Run: headless pygame with SDL's dummy video driver; simulated clock (each Clock.tick advances the game by its frame time, no real sleeping); random seed 0; keys injected as events and as key.get_pressed() state; mouse plan: one left click at the window centre at the start of phase 2, then a move to the lower-right quarter at the start of phase 3.
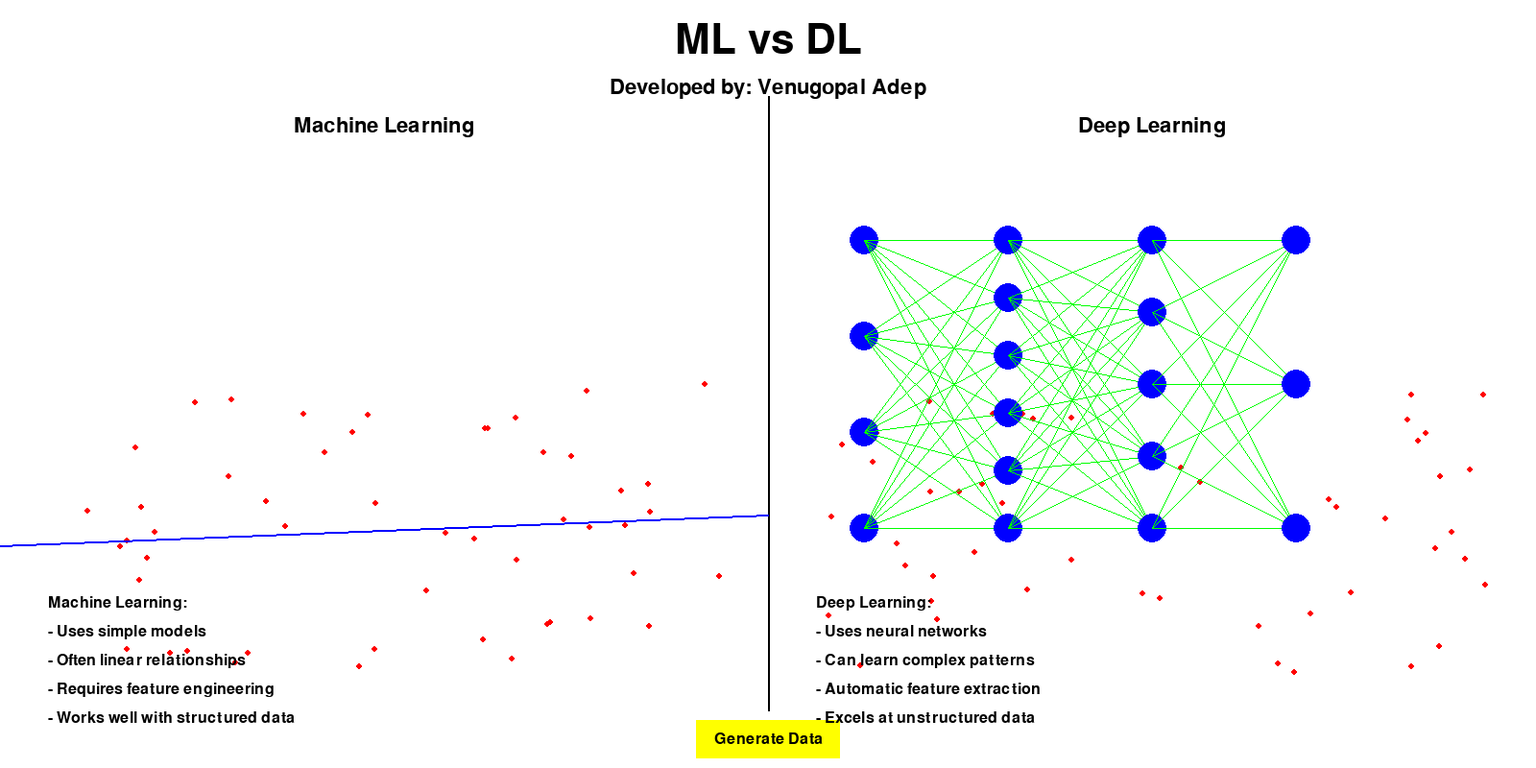
Frame 1 of 4 · flips 1–60 · no input
Frame 2 of 4 · flips 61–180 · clicked the window centre · tapped SPACE, RETURN · held RIGHT (→), D · screen unchanged from frame 1, image omitted
Frame 3 of 4 · flips 181–300 · moved the mouse to the lower-right quarter · held DOWN (↓), S · screen unchanged from frame 2, image omitted
Frame 4 of 4 · flips 301–420 · held LEFT (←), A, UP (↑), W · screen unchanged from frame 3, image omitted

The pygame program that drew these frames:

import pygame
import random

# Initialize Pygame
pygame.init()

# Set up the display
WIDTH, HEIGHT = 1600, 800
screen = pygame.display.set_mode((WIDTH, HEIGHT))
pygame.display.set_caption("ML vs DL")

# Colors
WHITE = (255, 255, 255)
BLACK = (0, 0, 0)
RED = (255, 0, 0)
BLUE = (0, 0, 255)
GREEN = (0, 255, 0)
YELLOW = (255, 255, 0)

# Fonts
title_font = pygame.font.Font(None, 64)
subtitle_font = pygame.font.Font(None, 32)
text_font = pygame.font.Font(None, 24)

# ML and DL data
ml_data = []
dl_data = []
ml_line = None
nn_layers = [4, 6, 5, 3]  # Input, hidden, and output layers

# Button
button_rect = pygame.Rect(WIDTH // 2 - 75, HEIGHT - 50, 150, 40)
button_text = text_font.render("Generate Data", True, BLACK)

def generate_data():
    global ml_data, dl_data, ml_line
    ml_data = [(random.randint(50, 750), random.randint(400, 700)) for _ in range(50)]
    dl_data = [(random.randint(850, 1550), random.randint(400, 700)) for _ in range(50)]
    
    # Calculate ML line
    x_sum = sum(x for x, _ in ml_data)
    y_sum = sum(y for _, y in ml_data)
    xy_sum = sum(x * y for x, y in ml_data)
    x_sq_sum = sum(x * x for x, _ in ml_data)
    n = len(ml_data)
    
    m = (n * xy_sum - x_sum * y_sum) / (n * x_sq_sum - x_sum * x_sum)
    b = (y_sum - m * x_sum) / n
    
    ml_line = (m, b)

def draw_neural_network(x, y, layer_sizes):
    layer_spacing = 150
    neuron_radius = 15
    max_neurons = max(layer_sizes)
    layer_height = 300

    for i, layer_size in enumerate(layer_sizes):
        for j in range(layer_size):
            neuron_x = x + i * layer_spacing
            neuron_y = y + j * (layer_height / (layer_size - 1))
            
            pygame.draw.circle(screen, BLUE, (int(neuron_x), int(neuron_y)), neuron_radius)
            
            if i < len(layer_sizes) - 1:
                for k in range(layer_sizes[i + 1]):
                    next_x = x + (i + 1) * layer_spacing
                    next_y = y + k * (layer_height / (layer_sizes[i+1] - 1))
                    pygame.draw.line(screen, GREEN, (neuron_x, neuron_y), (next_x, next_y), 1)

def draw():
    screen.fill(WHITE)
    
    # Draw title and subtitle
    title = title_font.render("ML vs DL", True, BLACK)
    screen.blit(title, (WIDTH // 2 - title.get_width() // 2, 20))
    
    subtitle = subtitle_font.render("Developed by: Venugopal Adep", True, BLACK)
    screen.blit(subtitle, (WIDTH // 2 - subtitle.get_width() // 2, 80))
    
    # Draw dividing line
    pygame.draw.line(screen, BLACK, (WIDTH // 2, 100), (WIDTH // 2, HEIGHT - 60), 2)
    
    # Draw ML side
    ml_title = subtitle_font.render("Machine Learning", True, BLACK)
    screen.blit(ml_title, (WIDTH // 4 - ml_title.get_width() // 2, 120))
    
    for x, y in ml_data:
        pygame.draw.circle(screen, RED, (x, y), 3)
    
    if ml_line:
        m, b = ml_line
        pygame.draw.line(screen, BLUE, (0, b), (800, 800 * m + b), 2)
    
    # Draw DL side
    dl_title = subtitle_font.render("Deep Learning", True, BLACK)
    screen.blit(dl_title, (3 * WIDTH // 4 - dl_title.get_width() // 2, 120))
    
    for x, y in dl_data:
        pygame.draw.circle(screen, RED, (x, y), 3)
    
    draw_neural_network(900, 250, nn_layers)
    
    # Draw button
    pygame.draw.rect(screen, YELLOW, button_rect)
    screen.blit(button_text, (button_rect.centerx - button_text.get_width() // 2, button_rect.centery - button_text.get_height() // 2))
    
    # Draw explanations
    ml_explanation = [
        "Machine Learning:",
        "- Uses simple models",
        "- Often linear relationships",
        "- Requires feature engineering",
        "- Works well with structured data"
    ]
    
    dl_explanation = [
        "Deep Learning:",
        "- Uses neural networks",
        "- Can learn complex patterns",
        "- Automatic feature extraction",
        "- Excels at unstructured data"
    ]
    
    for i, line in enumerate(ml_explanation):
        text = text_font.render(line, True, BLACK)
        screen.blit(text, (50, HEIGHT - 180 + i * 30))
    
    for i, line in enumerate(dl_explanation):
        text = text_font.render(line, True, BLACK)
        screen.blit(text, (WIDTH // 2 + 50, HEIGHT - 180 + i * 30))

    pygame.display.flip()

running = True
generate_data()

while running:
    for event in pygame.event.get():
        if event.type == pygame.QUIT:
            running = False
        elif event.type == pygame.MOUSEBUTTONDOWN:
            if button_rect.collidepoint(event.pos):
                generate_data()
    
    draw()

pygame.quit()
